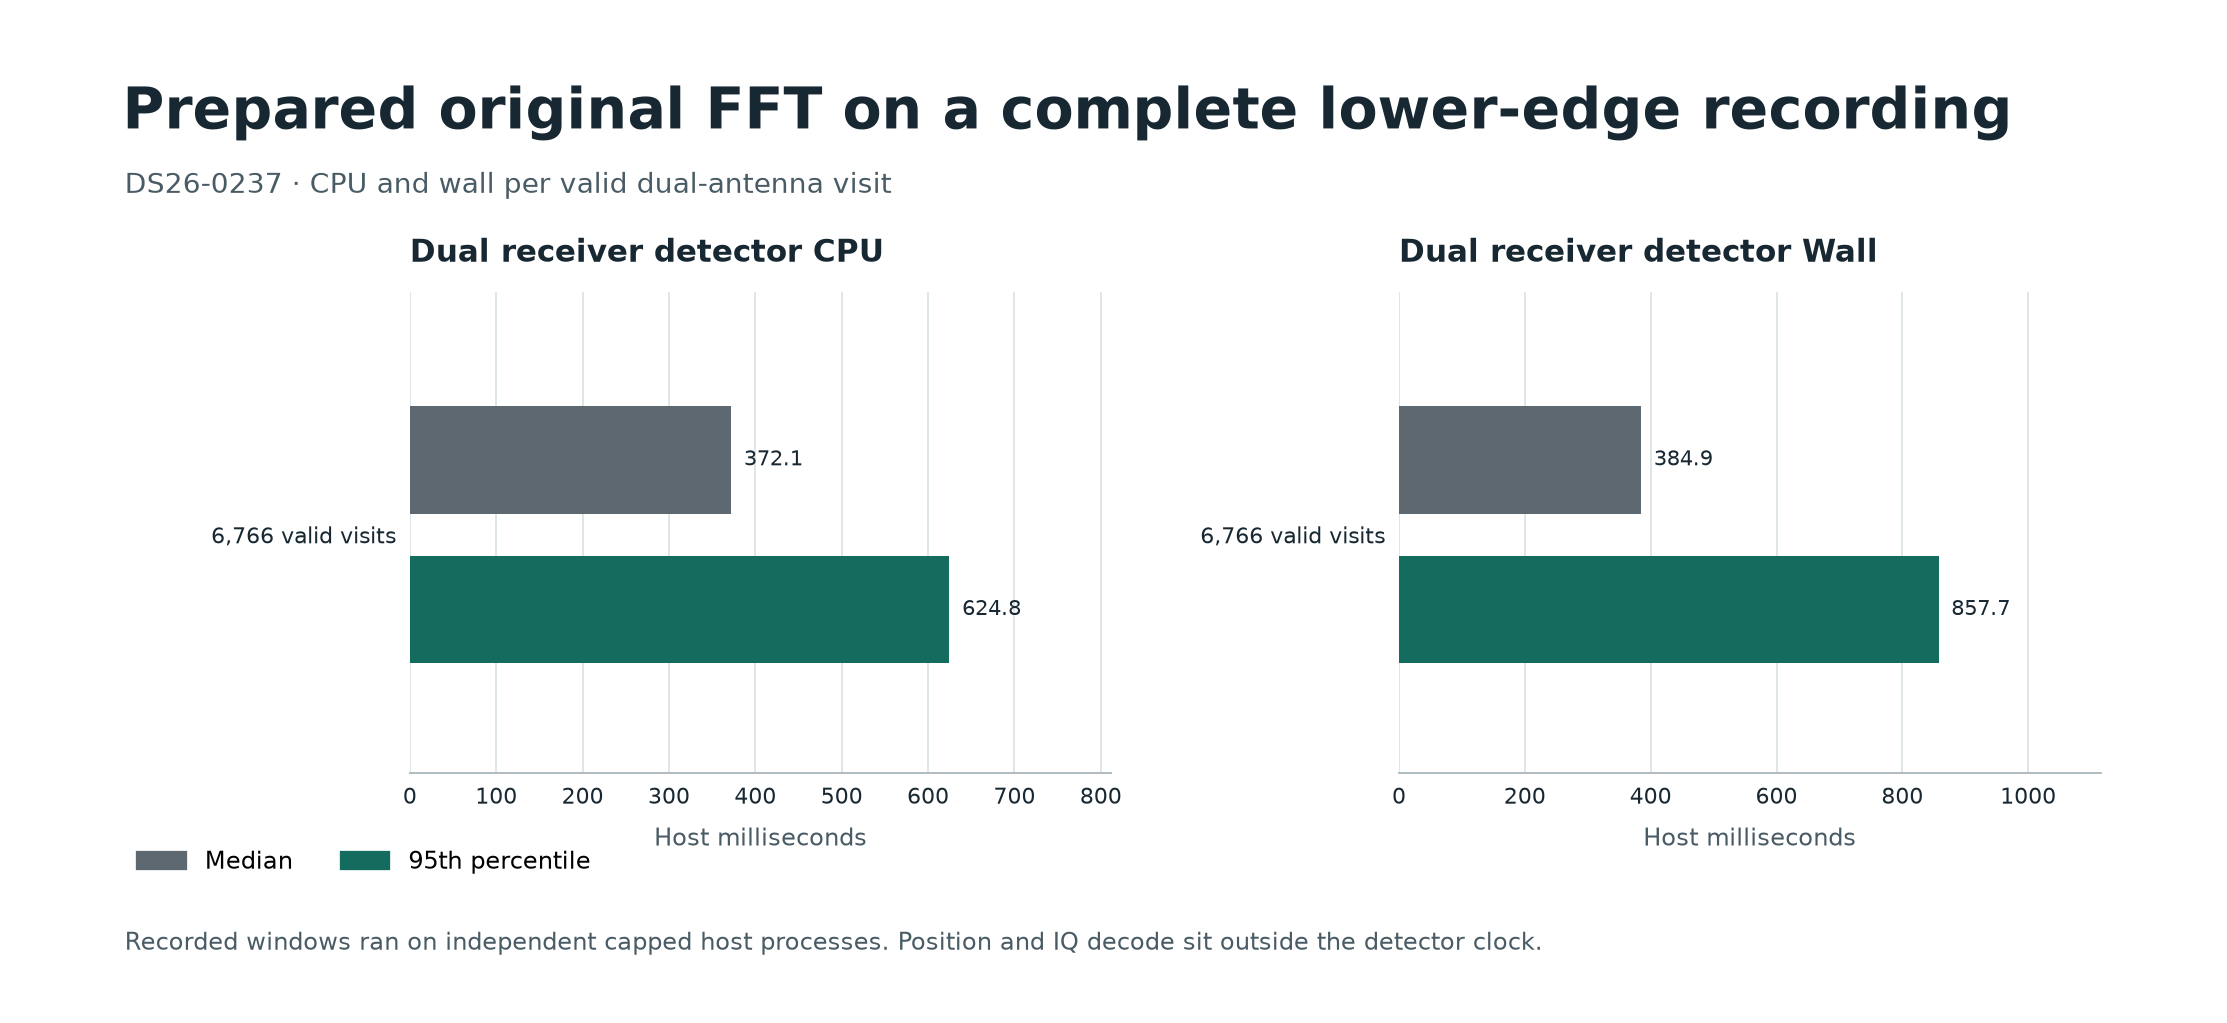

Values plotted in this chart, from the file beside it:
visit, status, cpu_ms, wall_ms, folded_calls
0, processed, 382.4, 385.7, 2
1, processed, 368.2, 370.1, 2
2, processed, 383.9, 410.5, 2
3, processed, 377.2, 386.4, 2
4, processed, 658.1, 1913, 3
5, processed, 639.1, 641, 3
6, processed, 405.8, 566.9, 2
7, processed, 369.7, 370.2, 2
8, processed, 370.7, 371.2, 2
9, processed, 453.2, 454.3, 2
10, processed, 382.8, 383.2, 2
11, processed, 373, 373.3, 2
12, processed, 919.1, 991.1, 3
13, processed, 776.3, 779.4, 3
14, processed, 578.9, 582.5, 2
15, processed, 547.3, 717.5, 2
16, processed, 636.5, 692.8, 2
17, processed, 527.4, 528, 2
18, processed, 524.8, 532.2, 2
19, processed, 945.4, 952.2, 3
20, processed, 532.3, 535, 2
21, processed, 568.5, 578.3, 2
22, processed, 575.1, 634, 2
23, processed, 603.6, 611.6, 2
24, processed, 609.3, 662.1, 3
25, processed, 364, 364.8, 2
26, processed, 651.2, 660, 3
27, processed, 617.2, 618.3, 3
28, processed, 365.7, 366.2, 2
29, processed, 335.1, 335.4, 2
30, processed, 354.6, 359.9, 2
31, processed, 352.6, 355.1, 2
32, processed, 606.5, 635.7, 3
33, processed, 396.9, 412.4, 2
34, processed, 722.1, 739.5, 3
35, processed, 593.5, 654.7, 3
36, processed, 352.6, 353, 2
37, processed, 352.5, 353.8, 2
38, processed, 452.3, 452.8, 2
39, processed, 357.3, 357.7, 2
40, processed, 604.5, 605.1, 3
41, processed, 416.3, 832.5, 2
42, processed, 401.6, 908.9, 2
43, processed, 345.5, 357.5, 2
44, processed, 592.8, 593.4, 3
45, processed, 607.5, 698.6, 3
46, processed, 468.4, 592.7, 2
47, processed, 393.2, 596, 2
48, processed, 383.4, 416.9, 2
49, processed, 357.4, 363, 2
50, processed, 465.9, 564.7, 2
51, processed, 360.8, 361.2, 2
52, processed, 648.3, 683, 3
53, processed, 602.9, 635.5, 3
54, processed, 434, 434.6, 2
55, processed, 593.7, 2022, 3
56, processed, 379.6, 2188, 2
57, processed, 367, 367.8, 2
58, processed, 505.6, 509.2, 2
59, processed, 354.4, 354.8, 2
... 6,708 more rows
